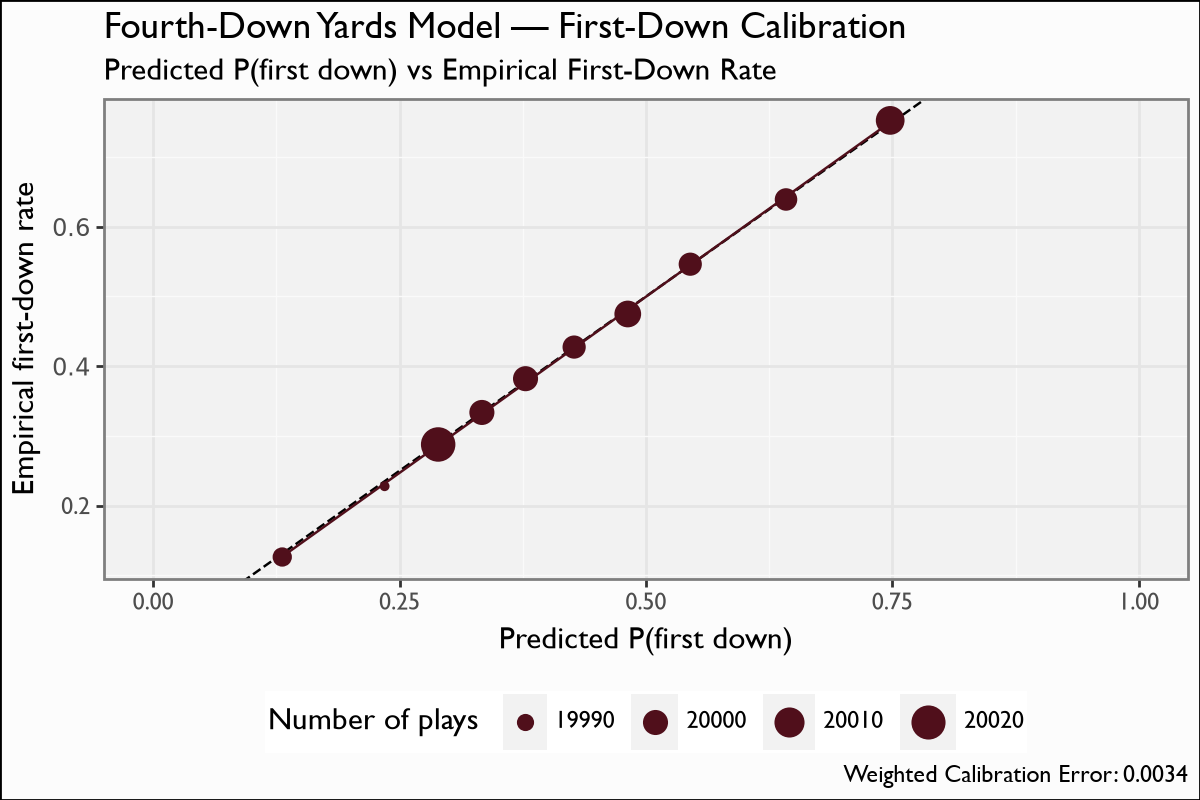

The file beside this chart, header and first rows:
bin_center, pred_fd_prob, empirical_fd_rate, n_plays
0.09897, 0.131, 0.1262, 19992
0.2306, 0.2348, 0.2277, 19987
0.2892, 0.2892, 0.2876, 20021
0.3332, 0.3335, 0.3336, 20000
0.3778, 0.3778, 0.3821, 20000
0.4274, 0.4271, 0.4274, 19997
0.4824, 0.4816, 0.4749, 20003
0.5494, 0.545, 0.5463, 19997
0.6498, 0.6421, 0.6392, 19996
0.7892, 0.7478, 0.7526, 20007
